Run: headless pygame with SDL's dummy video driver; simulated clock (each Clock.tick advances the game by its frame time, no real sleeping); random seed 0; keys injected as events and as key.get_pressed() state; mouse plan: one left click at the window centre at the start of phase 2, then a move to the lower-right quarter at the start of phase 3.
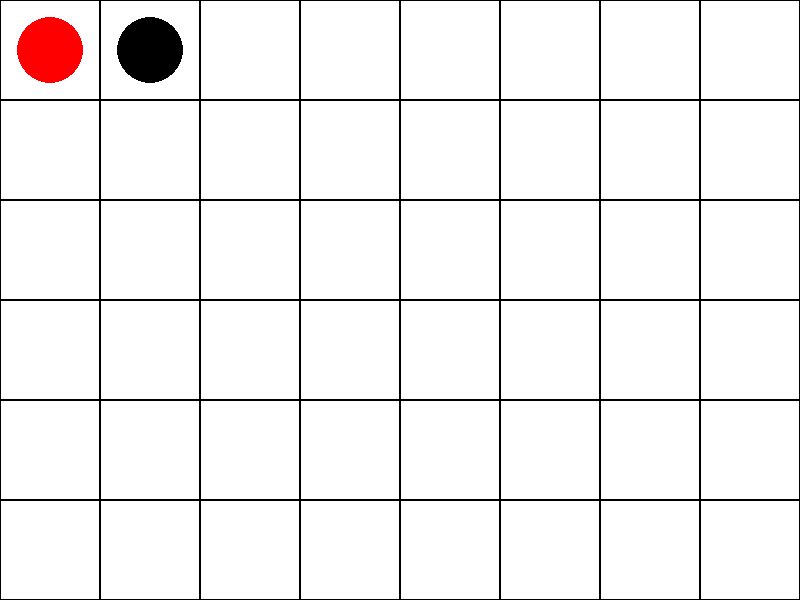
Frame 1 of 4 · flips 1–60 · no input
Frame 2 of 4 · flips 61–180 · clicked the window centre · tapped SPACE, RETURN · held RIGHT (→), D · screen unchanged from frame 1, image omitted
Frame 3 of 4 · flips 181–300 · moved the mouse to the lower-right quarter · held DOWN (↓), S · screen unchanged from frame 2, image omitted
Frame 4 of 4 · flips 301–420 · held LEFT (←), A, UP (↑), W · screen unchanged from frame 3, image omitted

The pygame program that drew these frames:

import pygame
pygame.init()

# Dimensiones de la pantalla
SCREEN_WIDTH = 800
SCREEN_HEIGHT = 600

screen = pygame.display.set_mode((SCREEN_WIDTH, SCREEN_HEIGHT))
pygame.display.set_caption("Linja")
clock = pygame.time.Clock()

# Colores
WHITE = (255, 255, 255)  # Color de las celdas del tablero
RED = (255, 0, 0)
BLACK = (0, 0, 0)
HALO_COLOR = (100, 235, 52)

# Dimensiones del tablero
ROWS = 6
COLS = 8
CELL_SIZE = 100


players_turn = True # Variable que indica si es el turno del jugador
movements = 2 #Numero de movimientos disponibles (cantidad de fichas que puede mover en su turno)
num_cols_mover = 1 #Numero de columnas que se puede mover una ficha

board = [[0 for _ in range(COLS)] for _ in range(ROWS)]  # Tablero inicial vacio
board[0][0] = 1
board[0][1] = 2

#Dibuja el tablero creando una cuadricula
def draw_board():
    for row in range(ROWS):
        for col in range(COLS):
            pygame.draw.rect(screen, WHITE, (col * CELL_SIZE, row * CELL_SIZE, CELL_SIZE, CELL_SIZE))
            pygame.draw.rect(screen, BLACK, (col * CELL_SIZE, row * CELL_SIZE, CELL_SIZE, CELL_SIZE), 1)

def draw_pieces(board, selected_piece):
    for row in range(ROWS):
        for col in range(COLS):
            if board[row][col] == 1:  # Suponiendo que 1 representa una ficha roja
                pygame.draw.circle(screen, RED, (col * CELL_SIZE + CELL_SIZE // 2, row * CELL_SIZE + CELL_SIZE // 2), CELL_SIZE // 3)
            elif board[row][col] == 2:  # Suponiendo que 2 representa una ficha negra
                pygame.draw.circle(screen, BLACK, (col * CELL_SIZE + CELL_SIZE // 2, row * CELL_SIZE + CELL_SIZE // 2), CELL_SIZE // 3)

            if selected_piece:
                pygame.draw.circle(screen, HALO_COLOR, (selected_piece[1] * CELL_SIZE + CELL_SIZE // 2, selected_piece[0] * CELL_SIZE + CELL_SIZE // 2), CELL_SIZE // 3 + 2, width=4)

# Función para seleccionar una ficha
def select_piece(x, y):
    col = x // CELL_SIZE
    row = y // CELL_SIZE
    if board[row][col]:
        return row, col
    return None

#Función que deselecciona una pieza por si el usuario desea cambiar
def deselect_piece():
    global selected_piece
    selected_piece = None

# Función para mover una ficha seleccionada
def move_piece(selected, x, y):
    col = x // CELL_SIZE
    row = y // CELL_SIZE
    if selected and not board[row][col]:  # Por ahora, simplemente mover si la celda está vacía
        board[row][col] = board[selected[0]][selected[1]]
        board[selected[0]][selected[1]] = None

selected_piece = None

def main():
    global select_piece
    selected_piece = None

    running = True
    while running:
        for event in pygame.event.get():
            if event.type == pygame.QUIT:
                running = False
            elif event.type == pygame.MOUSEBUTTONDOWN:
                x, y = pygame.mouse.get_pos()
                if pygame.mouse.get_pressed()[0]:  # Botón izquierdo del mouse
                    if not selected_piece:
                        selected_piece = select_piece(x, y)
                    else:
                        move_piece(selected_piece, x, y)
                        selected_piece = None
                elif pygame.mouse.get_pressed()[2]:  # Botón derecho del mouse
                    deselect_piece()
                    selected_piece = None

        screen.fill(BLACK)
        
        draw_board()
        draw_pieces(board, selected_piece)
        
        pygame.display.flip()
        clock.tick(60)

    pygame.quit()

if __name__ == "__main__":
    main()
